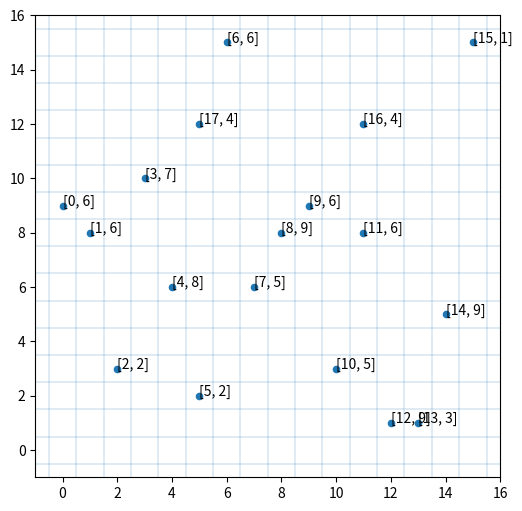
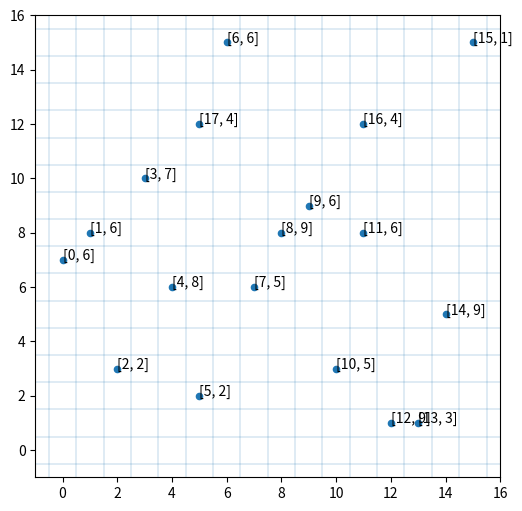

These figures' Python source, in order:
import random
import matplotlib.pyplot as plt
import numpy as np


class queen():
    def __init__(self, row, column, boardSize):
        self.row = row
        self.column = column
        self.diagonalR = self.row - self.column + boardSize - 1
        self.diagonalL = self.column + self.row
        self.weight = random.randint(1, 9)
        self.boardSize = boardSize

    def up(self, step):
        self.row = self.row + step
        self.diagonalR = self.diagonalR + step
        self.diagonalL = self.diagonalL + step

    def down(self, step):
        self.row = self.row - step
        self.diagonalR = self.diagonalR - step
        self.diagonalL = self.diagonalL - step

    def left(self, step):
        self.column = self.column - step
        self.diagonalR = self.diagonalR + step
        self.diagonalL = self.diagonalL - step

    def right(self, step):
        self.column = self.column + step
        self.diagonalR = self.diagonalR - step
        self.diagonalL = self.diagonalL + step

    def upleft(self, step):
        self.row = self.row + step
        self.column = self.column - step
        self.diagonalR = self.diagonalR + step * 2

    def upright(self, step):
        self.row = self.row + step
        self.column = self.column + step
        self.diagonalL = self.diagonalL + step * 2

    def downleft(self, step):
        self.row = self.row - step
        self.column = self.column - step
        self.diagonalL = self.diagonalL - step * 2

    def downright(self, step):
        self.row = self.row - step
        self.column = self.column + step
        self.diagonalR = self.diagonalR - step * 2


def chessBoard(queens, boardSize):
    fig, ax = plt.subplots(figsize=(6, 6))
    plt.axis([-1, boardSize, -1, boardSize])
    y = list(i.row for i in queens)
    x = list(i.column for i in queens)
    w = list(i.weight for i in queens)
    ax.scatter(x, y, s=20)
    for i in range(len(queens)):
        ax.annotate([i, w[i]], [x[i], y[i]])
    grids = np.linspace(-0.5, boardSize - 0.5, boardSize + 1)
    for i in grids:
        plt.axvline(x=i, lw=0.2)
        plt.axhline(y=i, lw=0.2)
    plt.show()


def generateQueens(boardSize, nPlusOne):
    queens = []
    for column in range(boardSize):
        row = random.randint(0, boardSize - 1)
        queens.append(queen(row, column, boardSize))
    if nPlusOne:
        n = boardSize // 8
        for _ in range(n):
            occupied = True
            while occupied:
                column = random.randint(0, boardSize - 1)
                row = random.randint(0, boardSize - 1)
                for i in queens:
                    if i.row == row and i.column == column:
                        continue
                occupied = False
            queens.append(queen(row, column, boardSize))
    return (queens)


def attacking(queens):
    queens2 = list(queens)
    attack = 0
    while len(queens2) > 1:
        attack_row = list(i.row for i in queens2).count(queens2[0].row) - 1
        attack_column = list(i.column for i in queens2).count(queens2[0].column) - 1
        attack_diagonalL = list(i.diagonalL for i in queens2).count(queens2[0].diagonalL) - 1
        attack_diagonalR = list(i.diagonalR for i in queens2).count(queens2[0].diagonalR) - 1
        attack = attack + attack_row + attack_column + attack_diagonalL + attack_diagonalR
        queens2.pop(0)
    return (attack)


if __name__ == "__main__":
    boardSize = 16
    nPlusOne = True
    queens = generateQueens(boardSize, nPlusOne)
    chessBoard(queens, boardSize)
    queens[0].up(-2)
    attack = attacking(queens)
    print(attack)
    chessBoard(queens, boardSize)
